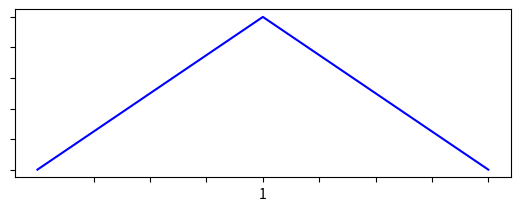

This chart was generated by the following Python code: (Note: this script raises an exception after producing the figure.)
import numpy as np
import math
import matplotlib.pyplot as plt
from mpl_toolkits.mplot3d import Axes3D

savedir = "../slides/images/"

start = 0
end = 1
step = 0.0025

f = plt.figure()

def hatfun(x, l = 0, i = 0):
    return max(1 - abs(pow(2, l) * x - i), 0)

def drawHat(l, col, layout = 111, dsb = True):
    gridPoints = [i for i in range(1, 2**l) if i % 2 == 1]
    xval = np.arange(start, end + step, step)

    if dsb:
        sb = f.add_subplot(layout)
        plt.xticks([(1/(2 * len(gridPoints))) * g for g in gridPoints])
        sb.set_xticklabels(gridPoints)
        sb.set_yticklabels([])

    ys = []
    for g in gridPoints:
        ys.append([hatfun(x, l, g) for x in xval])

    for y in ys:
        plt.plot(xval, y, color=col)
        #t = plt.text(0.01, 0.85,"l = " + str(l))
    if dsb:
        return sb

def drawHats():
    drawHat(1, "blue", 311)
    drawHat(2, "blue", 312)
    drawHat(3, "blue", 313)
    #drawHat(4, "red", 414)

    plt.savefig(savedir + "sparse_hats.png", bbox_inches="tight")
    plt.show()


def drawAllTogether():
    sb = drawHat(1, "blue",  211)
    plt.xticks([(1/8) * i for i in range(1, 9)])
    sb.set_xticklabels(range(1, 8))
    sb.set_yticklabels([])
    drawHat(2, "blue", 414, False)
    drawHat(3, "blue", 414, False)

    sb2 = f.add_subplot(212)
    xval = np.arange(start, end + step, step)
    for g in range(1,8):
        y = [hatfun(x, 3, g) for x in xval]
        plt.plot(xval, y, color="blue")

    plt.xticks([(1/8) * i for i in range(1, 9)])
    sb2.set_xticklabels(range(1, 8))
    sb2.set_yticklabels([])

    plt.savefig(savedir + "sparse_together.png", bbox_inches="tight")
    plt.show()

#drawHats()
drawAllTogether()
